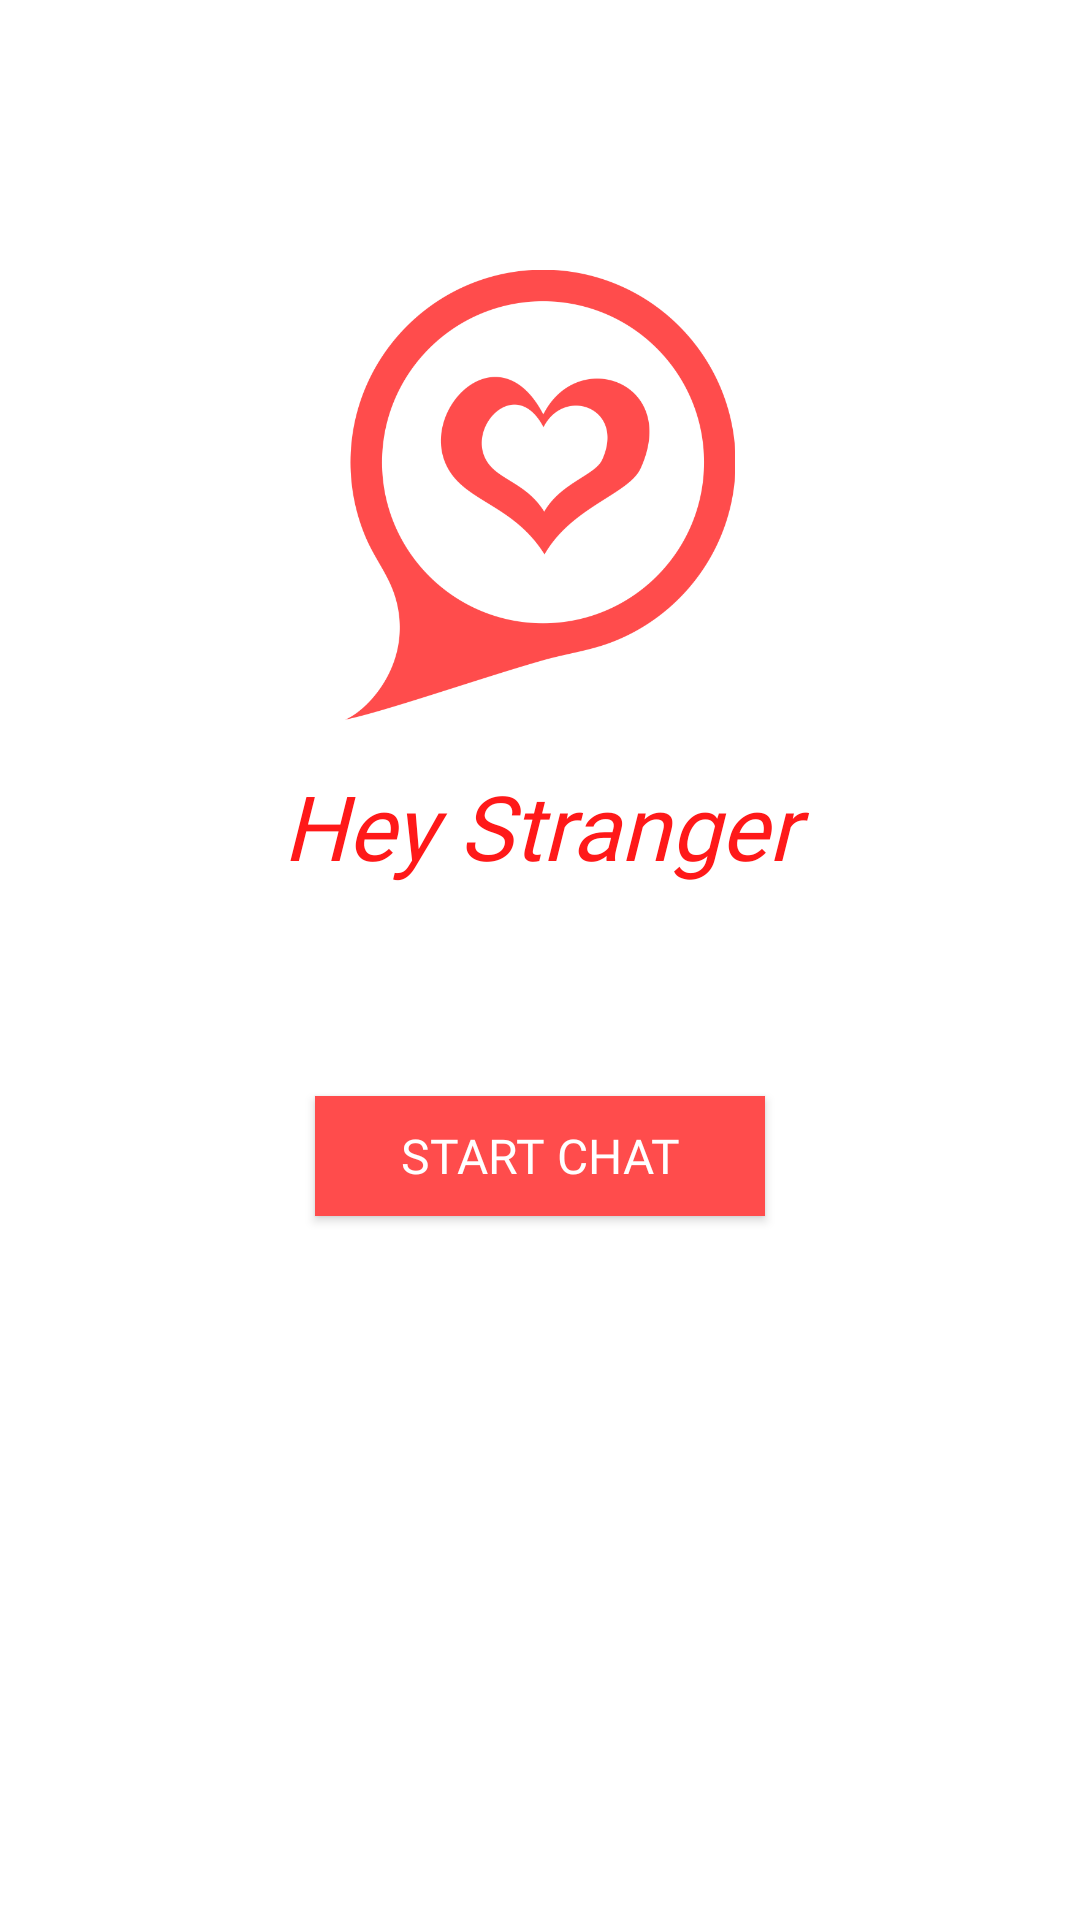

Android layout source for this screen:
<!-- AndroidManifest.xml: application theme AppTheme -->
<!-- res/layout/content_home.xml -->
<?xml version="1.0" encoding="utf-8"?>

<LinearLayout xmlns:android="http://schemas.android.com/apk/res/android"
    xmlns:app="http://schemas.android.com/apk/res-auto"
    xmlns:tools="http://schemas.android.com/tools"
    android:layout_width="match_parent"
    android:layout_height="match_parent"
    android:orientation="vertical"
    app:layout_behavior="@string/appbar_scrolling_view_behavior"
    tools:context="com.houseofapps.heystranger.Home"
    tools:showIn="@layout/app_bar_home"
    android:background="@color/white"

    >

    <ImageView
        android:layout_width="150dp"
        android:layout_height="150dp"
        android:src="@drawable/logoapp_new"
        android:layout_marginTop="90dp"
        android:layout_gravity="center"
        android:tint="@color/colorPrimary"
        />

    <TextView
        android:layout_width="match_parent"
        android:layout_height="wrap_content"
        android:layout_marginTop="15dp"
        android:fontFamily="@font/lily_script_one"
        android:gravity="center"
        android:text="Hey Stranger"
        android:textAlignment="center"
        android:textColor="@color/colorPrimaryDark"
        android:textSize="30dp"
        android:textStyle="italic" />

    <Button
        android:layout_width="150dp"
        android:layout_height="40dp"
        android:text="Start Chat"
        android:gravity="center"
        android:layout_gravity="center"
        android:background="@drawable/rectangle_solid_bg"
        android:backgroundTint="@color/colorPrimary"

        android:textColor="@color/white"
        android:fontFamily="@font/aclonica"
        android:textSize="16dp"
        android:id="@+id/start_chat_btn"
        android:layout_marginTop="70dp"
        />

    <Button
        android:layout_width="150dp"
        android:layout_height="40dp"
        android:text="Report Abuse"
        android:gravity="center"
        android:layout_gravity="center"
        android:background="@drawable/rectangle_solid_bg"
        android:textColor="@color/white"
        android:fontFamily="@font/aclonica"
        android:backgroundTint="@color/colorPrimary"
        android:textSize="16dp"
        android:visibility="gone"
        android:id="@+id/report_btn"
        android:layout_marginTop="15dp"
        />

</LinearLayout>
<!-- res/layout/app_bar_home.xml (included above) -->
<?xml version="1.0" encoding="utf-8"?>

<android.support.design.widget.CoordinatorLayout xmlns:android="http://schemas.android.com/apk/res/android"
    xmlns:app="http://schemas.android.com/apk/res-auto"
    xmlns:tools="http://schemas.android.com/tools"
    android:layout_width="match_parent"
    android:layout_height="match_parent"
    tools:context="com.houseofapps.heystranger.Home">

    <android.support.design.widget.AppBarLayout
        android:layout_width="match_parent"
        android:layout_height="wrap_content"
        android:theme="@style/AppTheme.AppBarOverlay">

        <android.support.v7.widget.Toolbar
            android:id="@+id/toolbar"
            android:layout_width="match_parent"
            android:layout_height="?attr/actionBarSize"
            android:background="?attr/colorPrimary"
            app:title=""
            app:popupTheme="@style/AppTheme.PopupOverlay" />

    </android.support.design.widget.AppBarLayout>

    <include layout="@layout/content_home" />

    <android.support.design.widget.FloatingActionButton
        android:id="@+id/fab"
        android:layout_width="wrap_content"
        android:layout_height="wrap_content"
        android:layout_gravity="bottom|end"
        android:layout_margin="@dimen/fab_margin"
        android:visibility="gone"
        app:srcCompat="@android:drawable/ic_dialog_email" />

</android.support.design.widget.CoordinatorLayout>
<!-- resources referenced by this layout -->
<resources>
  <color name="colorPrimary">#ff4c4c</color>
  <color name="colorPrimaryDark">#ff1919</color>
  <color name="white">#FFFFFF</color>
  <!-- drawable logoapp_new: png bitmap (drawable, 56508 bytes) -->
  <!-- drawable rectangle_solid_bg (drawable) -->
  <?xml version="1.0" encoding="utf-8"?>
  
  <shape xmlns:android="http://schemas.android.com/apk/res/android"
      android:shape="rectangle"
      >
  <solid android:color="@color/colorPrimary"/>
  </shape>
  <style name="AppTheme.AppBarOverlay" parent="ThemeOverlay.AppCompat.Dark.ActionBar" />
  <style name="AppTheme.PopupOverlay" parent="ThemeOverlay.AppCompat.Light" />
  <style name="AppTheme" parent="Theme.AppCompat.Light.NoActionBar">
          
          <item name="colorPrimary">@color/colorPrimary</item>
          <item name="colorPrimaryDark">@color/colorPrimaryDark</item>
          <item name="colorAccent">@color/colorAccent</item>
      </style>
  <color name="colorAccent">#ff3232</color>
</resources>
